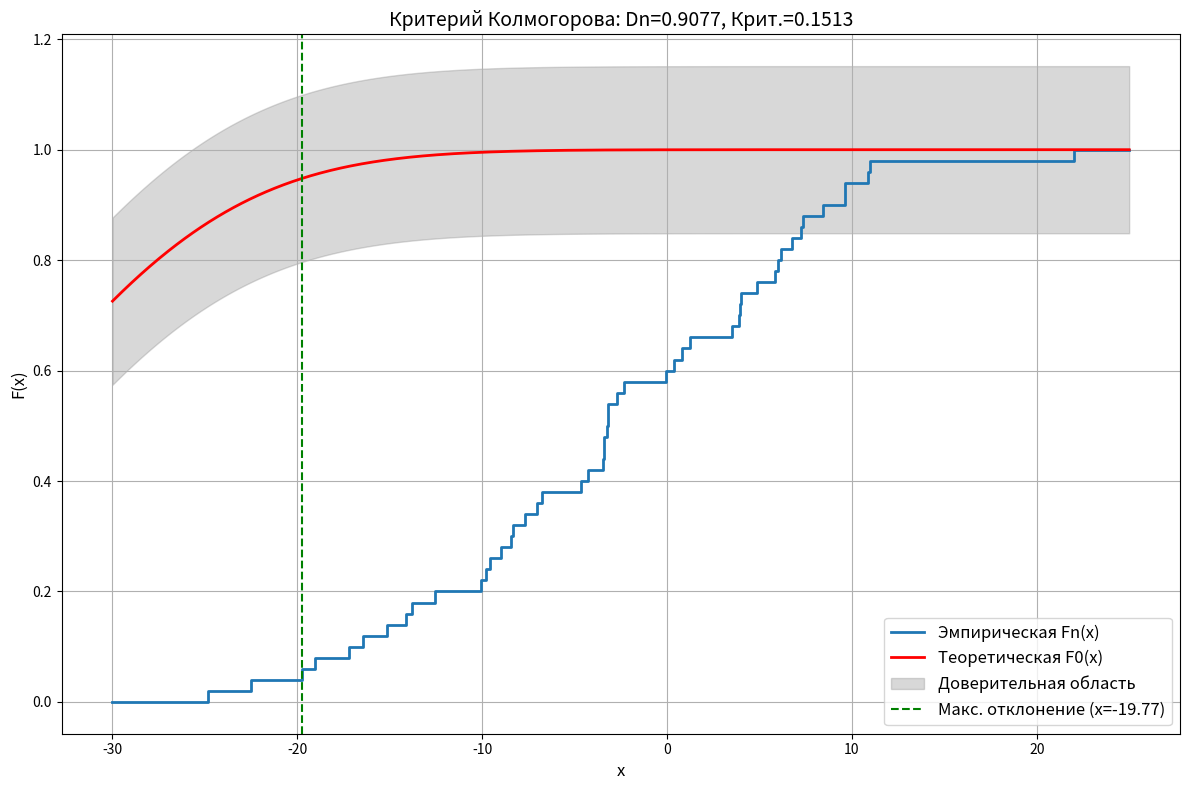

Reproduce this figure in Python.
import numpy as np
import math
import matplotlib.pyplot as plt
from scipy.stats import norm

data = np.array([
    4.02, 7.36, 5.85, -6.78, -3.40, 0.83, -8.32, -8.45, -19.77, -12.57, -7.69, 8.46,
    9.63, 4.85, -3.21, 3.88, -24.86, -3.46, -16.44, -3.26, -19.02, -22.53, -10.05, -4.26,
    -17.19, 9.63, 3.52, -0.05, -9.78, -9.57, -3.40, -3.17, 0.38, -2.33, -15.15, 21.99, 6.14,
    -8.98, -13.79, -4.64, 6.75, 5.99, 10.89, 3.93, 7.22, 10.99, 1.25, -14.13, -7.03, -2.68
])
n = len(data)
a0 = -36.00
sigma0 = 10.00
alpha = 0.20

def phi(x):
    return norm.cdf(x)


def F0(x):
    return phi((x - a0) / sigma0)

data_sorted = np.sort(data)

print("=" * 85)
print(f"{'Критерий Колмогорова-Смирнова для проверки нормальности':^85}")
print(f"{'Параметры: a0 = ' + str(a0) + f', σ0 = {sigma0}, α = {alpha}, n = {n}':^85}")
print("=" * 85)
print(
    f"{'i':>2} | {'(i-1)/n':>8} | {'i/n':>8} | {'X(i)':>9} | {'F0(Xi)':>9} | {'Нижнее':>8} | {'Верхнее':>8} | {'Макс.откл.':>10}")
print(f"{'':>2} | {'':>8} | {'':>8} | {'':>9} | {'':>9} | {'отклон.':>8} | {'отклон.':>8} | {'в точке':>10}")
print("-" * 85)

Dn = 0.0
max_deviation_index = 0
results = []

for i, x in enumerate(data_sorted, 1):
    F_emp_prev = (i - 1) / n
    F_emp_curr = i / n
    F0_x = F0(x)

    lower_dev = F0_x - F_emp_prev  # F0 - Fn-
    upper_dev = F_emp_curr - F0_x  # Fn+ - F0
    current_max = max(abs(lower_dev), abs(upper_dev))

    if current_max > Dn:
        Dn = current_max
        max_deviation_index = i

    results.append((i, x, F_emp_prev, F_emp_curr, F0_x, lower_dev, upper_dev, current_max))

    print(f"{i:2d} | {F_emp_prev:8.5f} | {F_emp_curr:8.5f} | {x:9.5f} | {F0_x:9.5f} | "
          f"{lower_dev:8.5f} | {upper_dev:8.5f} | {current_max:10.5f}")

print("-" * 85)

critical_value = 1.07 / np.sqrt(n)
Dn_stat = np.sqrt(n) * Dn

print(f"\nМаксимальное отклонение D_n = {Dn:.6f}")
print(f"Статистика критерия √n * D_n = {Dn_stat:.6f}")
print(f"Критическое значение при α={alpha}: {critical_value:.6f}")

if Dn > critical_value:
    print("=> Гипотеза H₀ отвергается на уровне значимости α=0.20")
else:
    print("=> Нет оснований отвергнуть гипотезу H₀ на уровне значимости α=0.20")


def kolmogorov_pvalue(tau, terms=100):
    """Вычисление p-value для статистики Колмогорова"""
    p_val = 0.0
    for k in range(1, terms + 1):
        term = (-1) ** (k - 1) * math.exp(-2 * k ** 2 * tau ** 2)
        p_val += term
    return 2 * p_val


p_value = kolmogorov_pvalue(Dn_stat)
print(f"p-value ≈ {p_value:.10f}")

plt.figure(figsize=(12, 8))
x_range = np.linspace(-30, 25, 1000)
F0_vals = [F0(x) for x in x_range]

ecdf = np.arange(1, n + 1) / n
plt.step(np.concatenate([[-30], data_sorted, [25]]),
         np.concatenate([[0], ecdf, [1]]),
         where='post', label='Эмпирическая Fn(x)', linewidth=2)

plt.plot(x_range, F0_vals, 'r-', label='Теоретическая F0(x)', linewidth=2)

plt.fill_between(x_range, F0_vals - critical_value, F0_vals + critical_value,
                 color='gray', alpha=0.3, label='Доверительная область')

max_dev_x = data_sorted[max_deviation_index - 1]
plt.axvline(x=max_dev_x, color='g', linestyle='--',
            label=f'Макс. отклонение (x={max_dev_x:.2f})')

plt.title(f'Критерий Колмогорова: Dn={Dn:.4f}, Крит.={critical_value:.4f}', fontsize=14)
plt.xlabel('x', fontsize=12)
plt.ylabel('F(x)', fontsize=12)
plt.legend(loc='lower right', fontsize=12)
plt.grid(True)
plt.tight_layout()
plt.savefig('kolmogorov_test.png', dpi=300)
plt.show()
